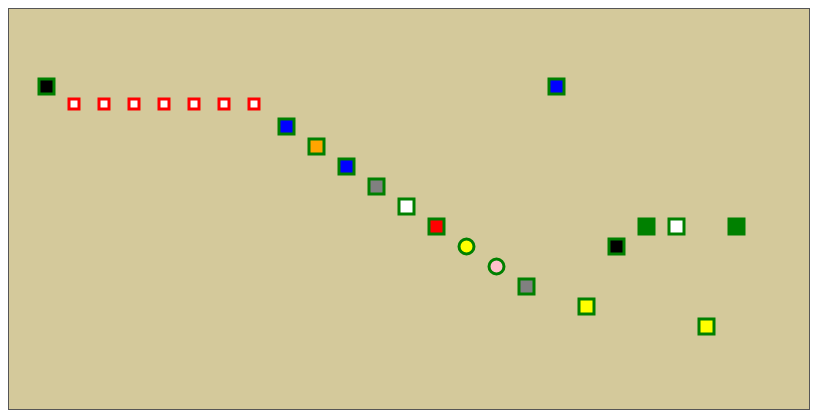
D3 v5 page, settled after 360 driven frames (6 s of simulated time); the page loaded 1 data file(s).


// ── script.js
let data = [
    {
        "timestamp": "2021/02/08 00:00:00",
        "conscious": true,
        "color": "black",
        "category": "object",
        "source": "sky"
    },
    {
        "timestamp": "2021/02/08 00:01:00",
        "conscious": false,
        "color": "",
        "category": "",
        "source": ""
    },
    {
        "timestamp": "2021/02/08 00:02:00",
        "conscious": false,
        "color": "",
        "category": "",
        "source": ""
    },
    {
        "timestamp": "2021/02/08 00:03:00",
        "conscious": false,
        "color": "",
        "category": "",
        "source": ""
    },
    {
        "timestamp": "2021/02/08 00:04:00",
        "conscious": false,
        "color": "",
        "category": "",
        "source": ""
    },
    {
        "timestamp": "2021/02/08 00:05:00",
        "conscious": false,
        "color": "",
        "category": "",
        "source": ""
    },
    {
        "timestamp": "2021/02/08 00:06:00",
        "conscious": false,
        "color": "",
        "category": "",
        "source": ""
    },
    {
        "timestamp": "2021/02/08 00:07:00",
        "conscious": false,
        "color": "",
        "category": "",
        "source": ""
    },
    {
        "timestamp": "2021/02/08 00:08:00",
        "conscious": true,
        "color": "blue",
        "category": "object",
        "source": "bed"
    },
    {
        "timestamp": "2021/02/08 00:09:00",
        "conscious": true,
        "color": "orange",
        "category": "object",
        "source": "desk"
    },
    {
        "timestamp": "2021/02/08 00:10:00",
        "conscious": true,
        "color": "blue",
        "category": "object",
        "source": "computer screen"
    },
    {
        "timestamp": "2021/02/08 00:11:00",
        "conscious": true,
        "color": "gray",
        "category": "object",
        "source": "carpet"
    },
    {
        "timestamp": "2021/02/08 00:12:00",
        "conscious": true,
        "color": "white",
        "category": "object",
        "source": "cloud"
    },
    {
        "timestamp": "2021/02/08 00:13:00",
        "conscious": true,
        "color": "red",
        "category": "object",
        "source": "screen"
    },
    {
        "timestamp": "2021/02/08 00:14:00",
        "conscious": true,
        "color": "yellow",
        "category": "people",
        "source": "clothes"
    },
    {
        "timestamp": "2021/02/08 00:15:00",
        "conscious": true,
        "color": "pink",
        "category": "people",
        "source": "face"
    },
    {
        "timestamp": "2021/02/08 00:16:00",
        "conscious": true,
        "color": "gray",
        "category": "object",
        "source": "floor"
    },
    {
        "timestamp": "2021/02/08 00:17:00",
        "conscious": true,
        "color": "blue",
        "category": "object",
        "source": "sky"
    },
    {
        "timestamp": "2021/02/08 00:18:00",
        "conscious": true,
        "color": "yellow",
        "category": "object",
        "source": "food"
    },
    {
        "timestamp": "2021/02/08 00:19:00",
        "conscious": true,
        "color": "black",
        "category": "object",
        "source": "clothes"
    },
    {
        "timestamp": "2021/02/08 00:20:00",
        "conscious": true,
        "color": "green",
        "category": "object",
        "source": "screen"
    },
    {
        "timestamp": "2021/02/08 00:21:00",
        "conscious": true,
        "color": "white",
        "category": "object",
        "source": "screen"
    },
    {
        "timestamp": "2021/02/08 00:22:00",
        "conscious": true,
        "color": "yellow",
        "category": "object",
        "source": "road lamp"
    },
    {
        "timestamp": "2021/02/08 00:23:00",
        "conscious": true,
        "color": "green",
        "category": "object",
        "source": "screen"
    }
];

let viz = d3.select("#viz-container")
    .append("svg")
    .attr("id", "viz")
    .attr("height", 400)
    .attr("width", 800);

d3.json("data.json").then(data => {
    let allSrc = Array.from(new Set(data.map(entry => entry.source)));
    data.forEach(entry => {
        console.log(entry);
        console.log(new Date(entry.timestamp).getHours());
        viz.append(entry.category === "people" ? "circle" : "rect")
            .attr("fill", entry.conscious ? entry.color : "white")
            .attr("stroke", entry.conscious ? "green" : "red")
            .attr("stroke-width", 3)
            .attr("cx", new Date(entry.timestamp).getHours() * 30 + 7.5 + 30)
            .attr("cy", allSrc.indexOf(entry.source) * 20 + 70 + 7.5)
            .attr("x", new Date(entry.timestamp).getHours() * 30 + 30)
            .attr("y", allSrc.indexOf(entry.source) * 20 + 70)
            .attr("width", entry.conscious ? 15 : 10)
            .attr("height", entry.conscious ? 15 : 10)
            .attr("r", entry.conscious ? 7.5 : 5);
    });
});


### data: data.json
[
 {
  "timestamp": "2021/02/08 00:00:00",
  "conscious": true,
  "color": "black",
  "category": "object",
  "source": "sky"
 },
 {
  "timestamp": "2021/02/08 01:00:00",
  "conscious": false,
  "color": "",
  "category": "",
  "source": ""
 },
 {
  "timestamp": "2021/02/08 02:00:00",
  "conscious": false,
  "color": "",
  "category": "",
  "source": ""
 },
 {
  "timestamp": "2021/02/08 03:00:00",
  "conscious": false,
  "color": "",
  "category": "",
  "source": ""
 },
 {
  "timestamp": "2021/02/08 04:00:00",
  "conscious": false,
  "color": "",
  "category": "",
  "source": ""
 },
 {
  "timestamp": "2021/02/08 05:00:00",
  "conscious": false,
  "color": "",
  "category": "",
  "source": ""
 },
 {
  "timestamp": "2021/02/08 06:00:00",
  "conscious": false,
  "color": "",
  "category": "",
  "source": ""
 },
 {
  "timestamp": "2021/02/08 07:00:00",
  "conscious": false,
  "color": "",
  "category": "",
  "source": ""
 },
 "... 16 more items"
]